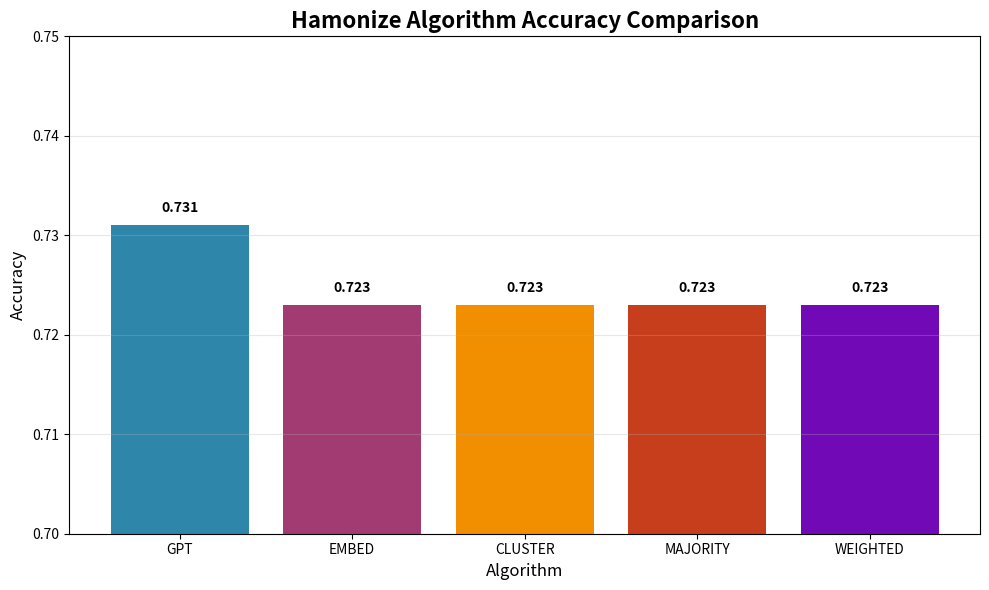
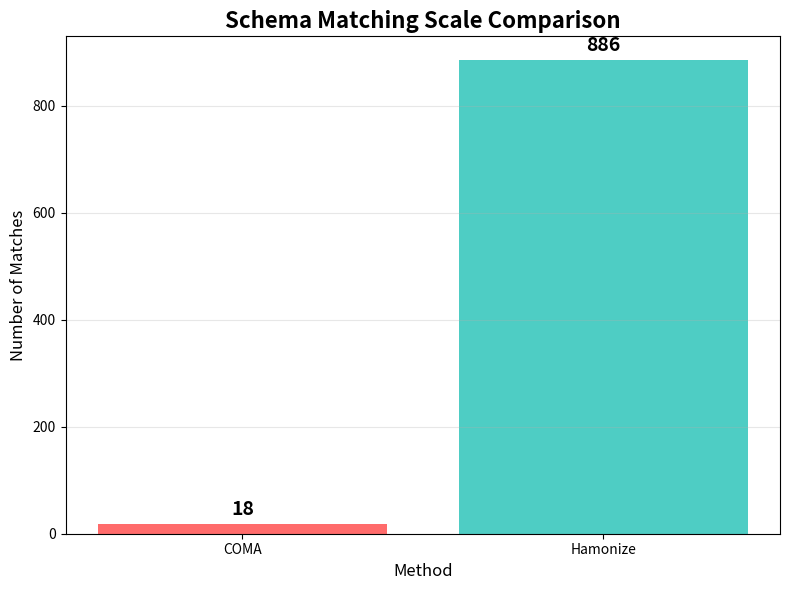
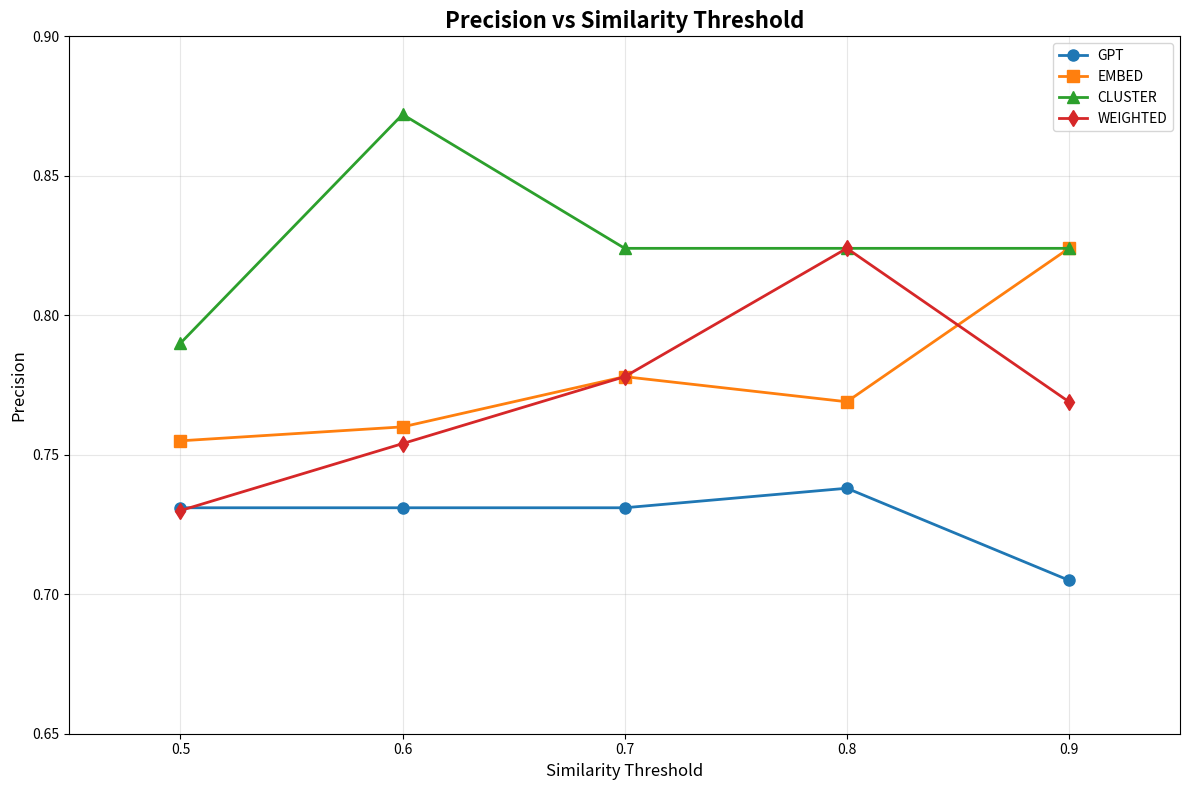

Generate these figures, in order, with matplotlib:
import json
import matplotlib.pyplot as plt
import numpy as np

def create_comparison_charts():
    """Create charts for thesis comparison"""
    
    # Data from our analysis
    algorithms = ['GPT', 'EMBED', 'CLUSTER', 'MAJORITY', 'WEIGHTED']
    accuracies = [0.731, 0.723, 0.723, 0.723, 0.723]
    
    # Chart 1: Algorithm Accuracy Comparison
    plt.figure(figsize=(10, 6))
    bars = plt.bar(algorithms, accuracies, color=['#2E86AB', '#A23B72', '#F18F01', '#C73E1D', '#7209B7'])
    plt.title('Hamonize Algorithm Accuracy Comparison', fontsize=16, fontweight='bold')
    plt.ylabel('Accuracy', fontsize=12)
    plt.xlabel('Algorithm', fontsize=12)
    plt.ylim(0.7, 0.75)
    
    # Add value labels on bars
    for bar, acc in zip(bars, accuracies):
        plt.text(bar.get_x() + bar.get_width()/2, bar.get_height() + 0.001, 
                f'{acc:.3f}', ha='center', va='bottom', fontweight='bold')
    
    plt.grid(axis='y', alpha=0.3)
    plt.tight_layout()
    plt.savefig('algorithm_accuracy_comparison.png', dpi=300, bbox_inches='tight')
    plt.show()
    
    # Chart 2: Scale Comparison
    plt.figure(figsize=(8, 6))
    methods = ['COMA', 'Hamonize']
    match_counts = [18, 886]
    colors = ['#FF6B6B', '#4ECDC4']
    
    bars = plt.bar(methods, match_counts, color=colors)
    plt.title('Schema Matching Scale Comparison', fontsize=16, fontweight='bold')
    plt.ylabel('Number of Matches', fontsize=12)
    plt.xlabel('Method', fontsize=12)
    
    # Add value labels
    for bar, count in zip(bars, match_counts):
        plt.text(bar.get_x() + bar.get_width()/2, bar.get_height() + 10, 
                f'{count}', ha='center', va='bottom', fontweight='bold', fontsize=14)
    
    plt.grid(axis='y', alpha=0.3)
    plt.tight_layout()
    plt.savefig('scale_comparison.png', dpi=300, bbox_inches='tight')
    plt.show()
    
    # Chart 3: Precision at Different Thresholds
    plt.figure(figsize=(12, 8))
    thresholds = [0.5, 0.6, 0.7, 0.8, 0.9]
    
    # Precision data from our analysis
    gpt_precision = [0.731, 0.731, 0.731, 0.738, 0.705]
    embed_precision = [0.755, 0.760, 0.778, 0.769, 0.824]
    cluster_precision = [0.790, 0.872, 0.824, 0.824, 0.824]
    weighted_precision = [0.730, 0.754, 0.778, 0.824, 0.769]
    
    plt.plot(thresholds, gpt_precision, 'o-', label='GPT', linewidth=2, markersize=8)
    plt.plot(thresholds, embed_precision, 's-', label='EMBED', linewidth=2, markersize=8)
    plt.plot(thresholds, cluster_precision, '^-', label='CLUSTER', linewidth=2, markersize=8)
    plt.plot(thresholds, weighted_precision, 'd-', label='WEIGHTED', linewidth=2, markersize=8)
    
    plt.title('Precision vs Similarity Threshold', fontsize=16, fontweight='bold')
    plt.xlabel('Similarity Threshold', fontsize=12)
    plt.ylabel('Precision', fontsize=12)
    plt.legend(fontsize=10)
    plt.grid(True, alpha=0.3)
    plt.xlim(0.45, 0.95)
    plt.ylim(0.65, 0.9)
    
    plt.tight_layout()
    plt.savefig('precision_threshold_comparison.png', dpi=300, bbox_inches='tight')
    plt.show()
    
    print("✅ Visualization charts created:")
    print("  - algorithm_accuracy_comparison.png")
    print("  - scale_comparison.png") 
    print("  - precision_threshold_comparison.png")

if __name__ == "__main__":
    create_comparison_charts()
